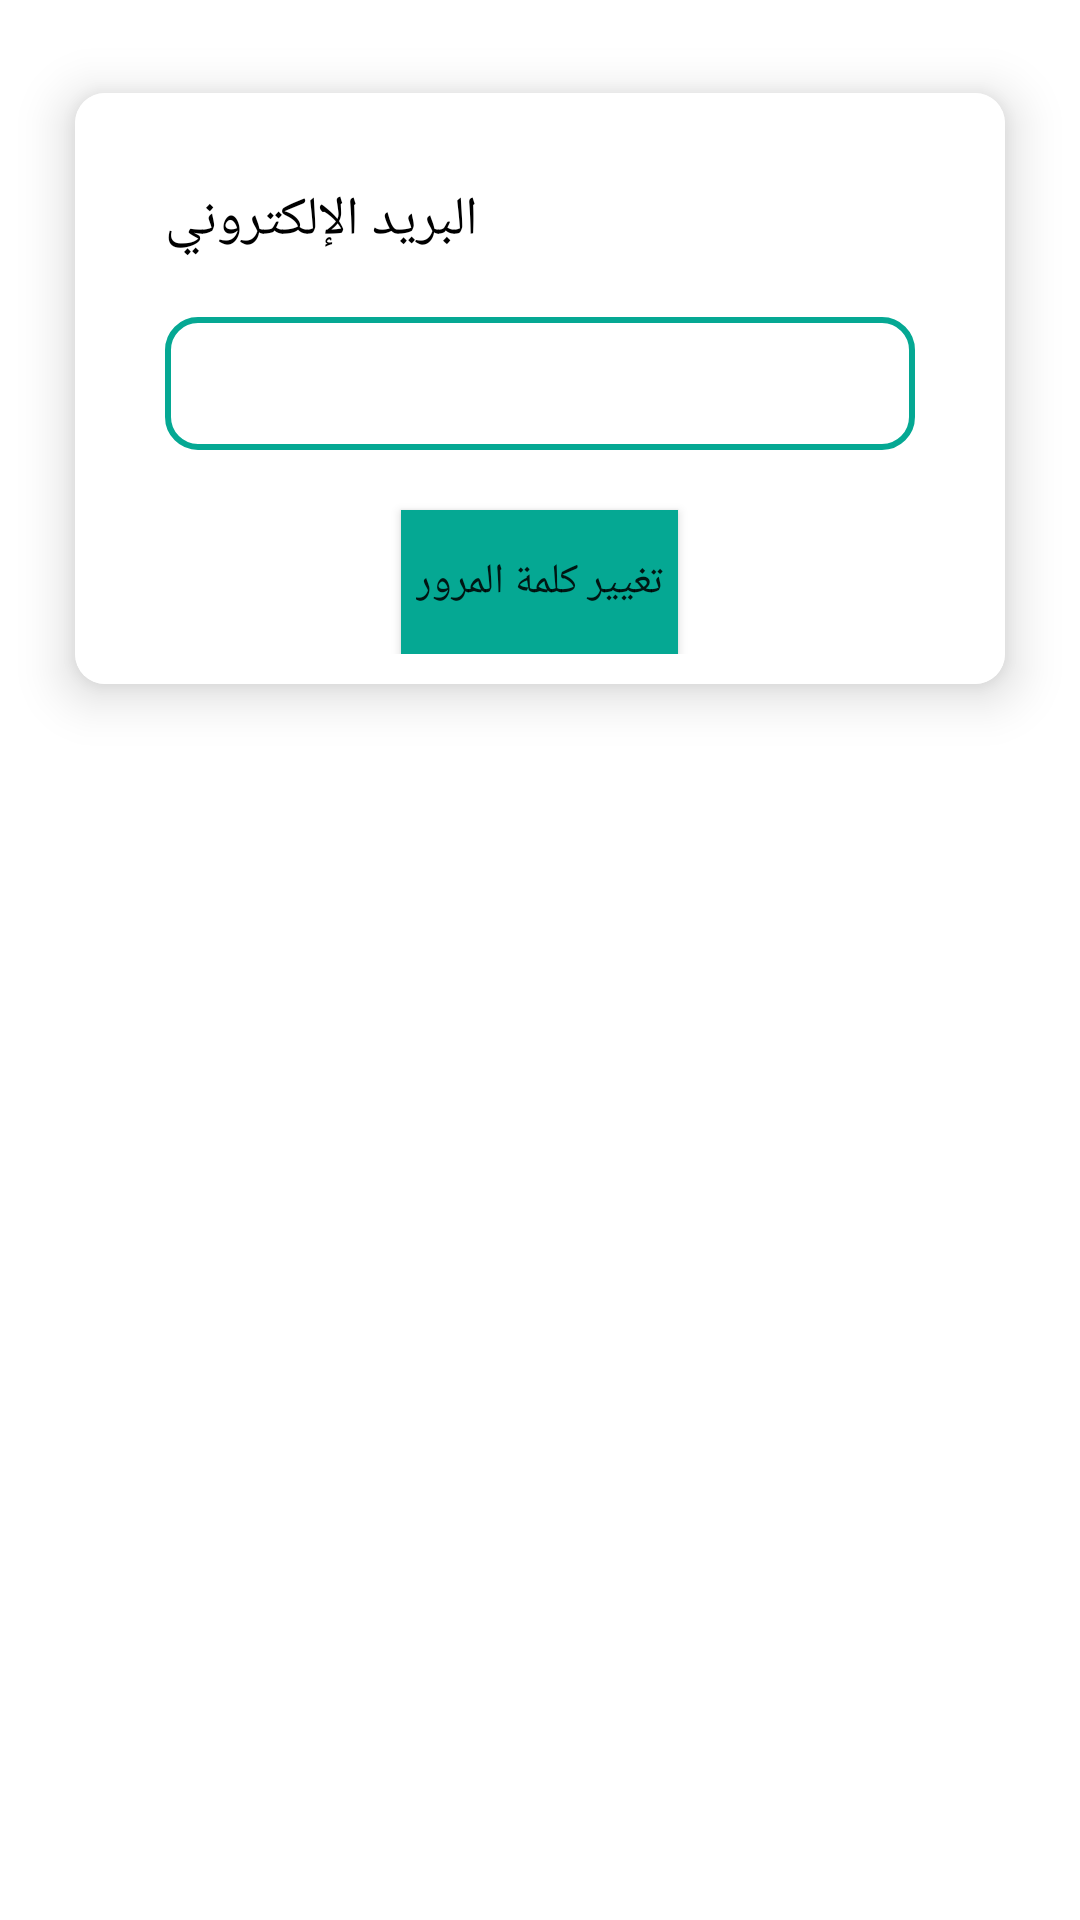

Produce the Android XML layout that renders to this screen, including the resource entries it uses.
<!-- AndroidManifest.xml: application theme Theme.Booking -->
<!-- res/layout/activity_forget_password.xml -->
<?xml version="1.0" encoding="utf-8"?>
<RelativeLayout xmlns:android="http://schemas.android.com/apk/res/android"
    xmlns:app="http://schemas.android.com/apk/res-auto"
    xmlns:tools="http://schemas.android.com/tools"
    android:layout_width="match_parent"
    android:layout_height="match_parent"
    tools:context=".user_access.forget_password"
    android:background="@color/white">
    <androidx.cardview.widget.CardView
        android:layout_width="match_parent"
        android:layout_height="wrap_content"
        app:cardElevation="10dp"
        app:cardCornerRadius="10dp"
        android:layout_margin="10dp"
        android:layout_marginBottom="20dp"
        app:cardMaxElevation="12dp"
        app:cardPreventCornerOverlap="true"
        app:cardUseCompatPadding="true"
        app:cardBackgroundColor="@color/white"
        android:layout_gravity="center"
        >
        <RelativeLayout
            android:layout_width="match_parent"
            android:layout_height="match_parent"
            android:padding="10dp"
            android:background="@color/white"
            >
        <TextView
    android:layout_width="wrap_content"
    android:layout_height="wrap_content"
    android:textSize="18dp"
    android:textColor="@color/black"
    android:text="البريد الإلكتروني"
    android:id="@+id/forgit_text"
    android:layout_margin="20dp"
    >
    </TextView>
    <EditText
        android:layout_width="match_parent"
        android:layout_height="wrap_content"
        android:layout_below="@id/forgit_text"
        android:background="@drawable/edittext_shaps"
        android:textColor="@color/black"
        android:textSize="18dp"
        android:textColorHint="@color/black"
        android:inputType="textEmailAddress"
        android:layout_marginRight="20dp"
        android:layout_marginLeft="20dp"
        android:id="@+id/forgit_email_text"
        android:padding="10dp"
        >
    </EditText>
   <androidx.appcompat.widget.AppCompatButton
       android:layout_width="wrap_content"
       android:layout_height="wrap_content"
       android:layout_below="@id/forgit_email_text"
       android:layout_centerHorizontal="true"
       android:layout_marginTop="20dp"
       android:text="تغيير كلمة المرور"
       android:background="@color/color1"
       android:padding="5dp"
       android:id="@+id/forgit_change_password"
       >
   </androidx.appcompat.widget.AppCompatButton>

        </RelativeLayout>

    </androidx.cardview.widget.CardView>

</RelativeLayout>
<!-- resources referenced by this layout -->
<resources>
  <color name="black">#FF000000</color>
  <color name="color1">#05a893</color>
  <color name="white">#FFFFFFFF</color>
  <!-- drawable edittext_shaps (drawable) -->
  <?xml version="1.0" encoding="utf-8"?>
  <shape xmlns:android="http://schemas.android.com/apk/res/android">
      <corners android:radius="10dp"
          >
      </corners>
      <stroke android:width="2dp"
          android:color="@color/color1"
          >
      </stroke>
  </shape>
  <style name="Theme.Booking" parent="Theme.MaterialComponents.DayNight.NoActionBar">
          
          <item name="colorPrimary">@color/color1</item>
          <item name="colorPrimaryVariant">@color/color1</item>
          <item name="colorOnPrimary">@color/white</item>
          
          <item name="colorSecondary">@color/teal_200</item>
          <item name="colorSecondaryVariant">@color/teal_700</item>
          <item name="colorOnSecondary">@color/black</item>
          
          <item name="android:statusBarColor" tools:targetApi="l">?attr/colorPrimaryVariant</item>
          
      </style>
  <color name="teal_200">#FF03DAC5</color>
  <color name="teal_700">#FF018786</color>
</resources>
